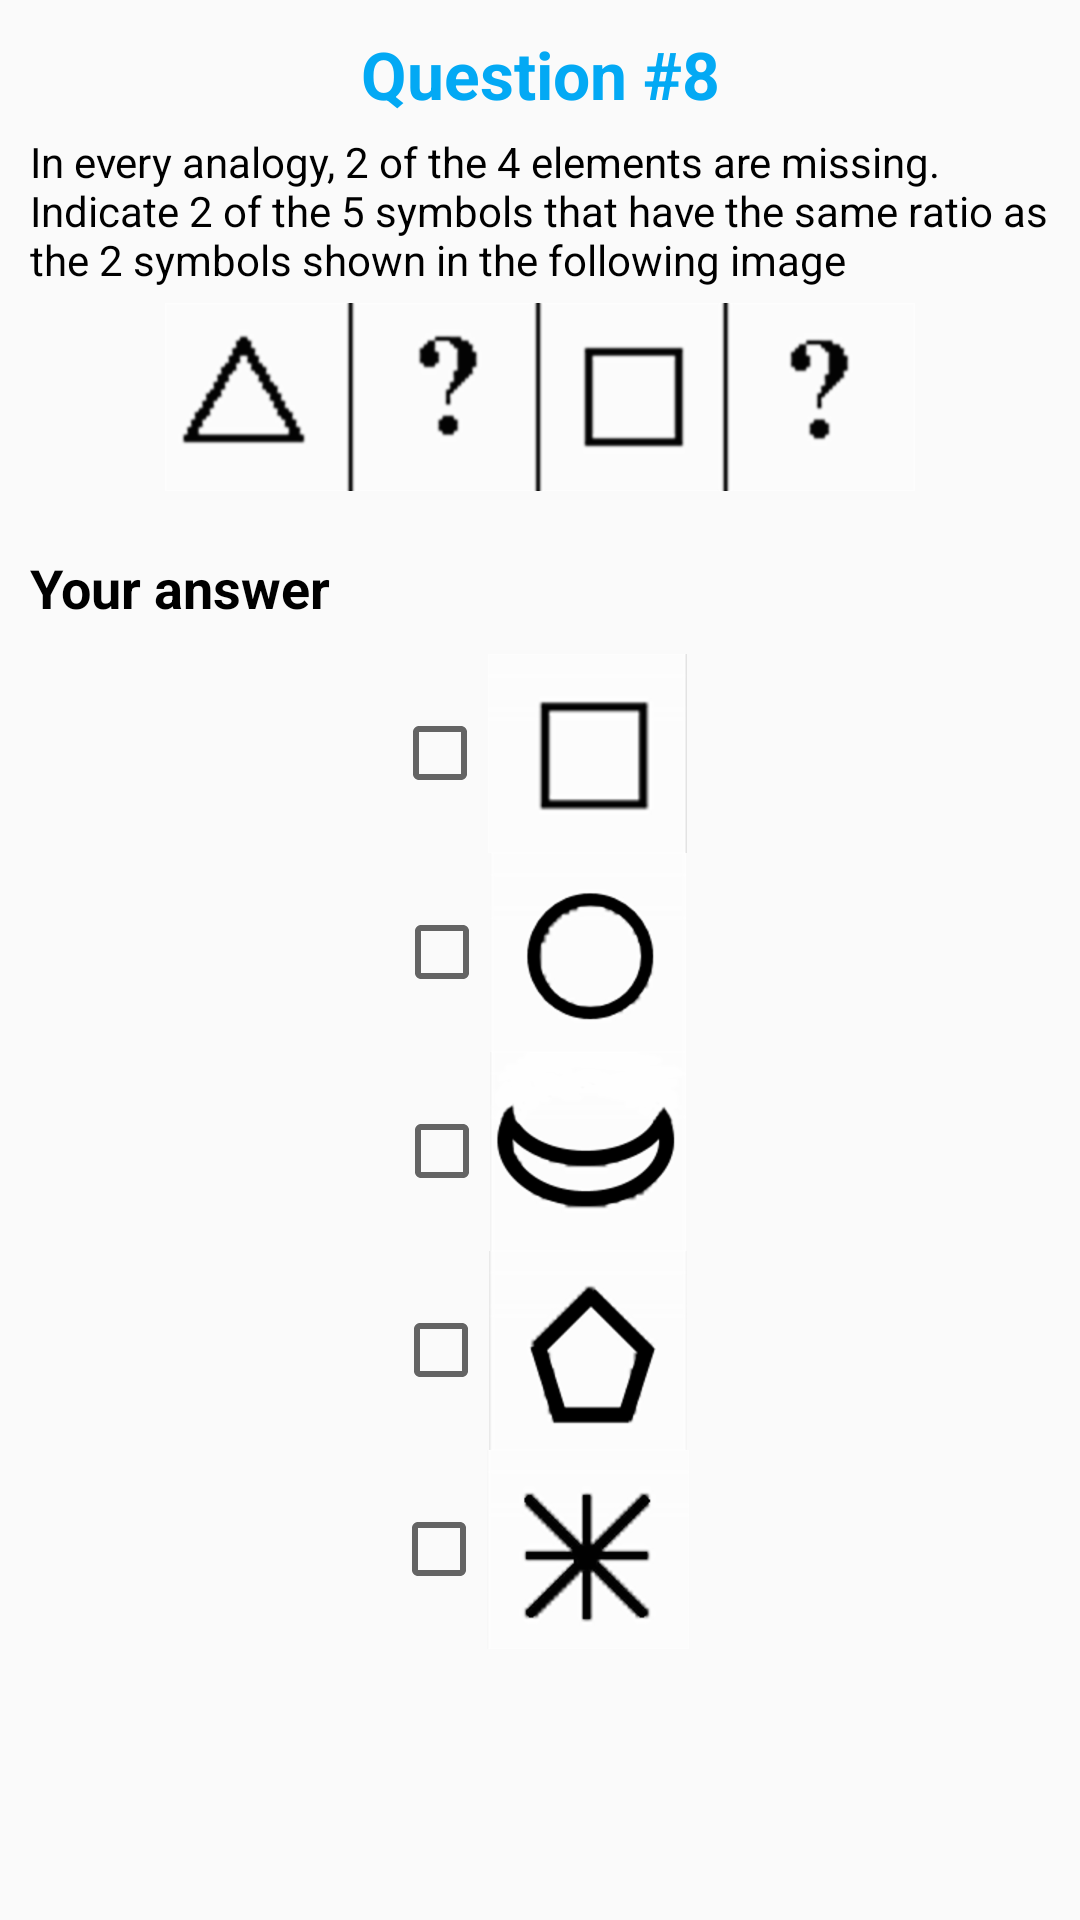

Produce the Android XML layout that renders to this screen, including the resource entries it uses.
<!-- AndroidManifest.xml: application theme AppTheme -->
<!-- res/layout/question_eight.xml -->
<?xml version="1.0" encoding="utf-8"?>
<ScrollView xmlns:android="http://schemas.android.com/apk/res/android"
    android:layout_width="match_parent"
    android:layout_height="match_parent">

    <LinearLayout
        android:layout_width="match_parent"
        android:layout_height="wrap_content"
        android:orientation="vertical">

        <RelativeLayout
            android:layout_width="match_parent"
            android:layout_height="wrap_content"
            android:layout_margin="@dimen/margin">

            <TextView
                android:id="@+id/title"
                android:layout_width="match_parent"
                android:layout_height="wrap_content"
                android:gravity="center"
                android:text="@string/question8"
                android:textAppearance="@style/QuestionTitle" />

            <TextView
                android:id="@+id/instructions"
                android:layout_width="wrap_content"
                android:layout_height="wrap_content"
                android:layout_below="@id/title"
                android:layout_marginTop="@dimen/margin_top_small"
                android:text="@string/question8_description"
                android:textAppearance="@style/NormalText" />

            <ImageView
                android:id="@+id/definition"
                android:layout_width="match_parent"
                android:layout_height="wrap_content"
                android:layout_below="@id/instructions"
                android:layout_marginTop="@dimen/margin_top_small"
                android:contentDescription="@string/sequence8"
                android:gravity="center"
                android:src="@drawable/q8img" />

            <TextView
                android:id="@+id/your_answer"
                android:layout_width="match_parent"
                android:layout_height="wrap_content"
                android:layout_below="@id/definition"
                android:layout_marginTop="@dimen/margin_top"
                android:text="@string/your_answer"
                android:textAppearance="@style/Title" />
        </RelativeLayout>

        <LinearLayout
            android:layout_width="match_parent"
            android:layout_height="wrap_content"
            android:gravity="center_horizontal"
            android:orientation="vertical">

            <CheckBox
                android:id="@+id/a81"
                android:layout_width="wrap_content"
                android:layout_height="wrap_content"
                android:drawableLeft="@drawable/a81"
                android:drawableStart="@drawable/a81" />

            <CheckBox
                android:id="@+id/a82"
                android:layout_width="wrap_content"
                android:layout_height="wrap_content"
                android:drawableLeft="@drawable/a82"
                android:drawableStart="@drawable/a82" />

            <CheckBox
                android:id="@+id/a83"
                android:layout_width="wrap_content"
                android:layout_height="wrap_content"
                android:drawableLeft="@drawable/a83"
                android:drawableStart="@drawable/a83" />

            <CheckBox
                android:id="@+id/a84"
                android:layout_width="wrap_content"
                android:layout_height="wrap_content"
                android:drawableLeft="@drawable/a84"
                android:drawableStart="@drawable/a84" />

            <CheckBox
                android:id="@+id/a85"
                android:layout_width="wrap_content"
                android:layout_height="wrap_content"
                android:drawableLeft="@drawable/a85"
                android:drawableStart="@drawable/a85" />

        </LinearLayout>

    </LinearLayout>

</ScrollView>
<!-- resources referenced by this layout -->
<resources>
  <dimen name="margin">10dp</dimen>
  <dimen name="margin_top">20dp</dimen>
  <dimen name="margin_top_small">5dp</dimen>
  <!-- drawable a81: png bitmap (drawable-hdpi, 1015 bytes) -->
  <!-- drawable a82: png bitmap (drawable-hdpi, 3197 bytes) -->
  <!-- drawable a83: png bitmap (drawable-hdpi, 3582 bytes) -->
  <!-- drawable a84: png bitmap (drawable-hdpi, 2690 bytes) -->
  <!-- drawable a85: png bitmap (drawable-hdpi, 3804 bytes) -->
  <!-- drawable q8img: png bitmap (drawable-hdpi, 7034 bytes) -->
  <string name="question8">Question #8</string>
  <string name="question8_description">In every analogy, 2 of the 4 elements are missing. Indicate 2 of the 5 symbols that have the same ratio as the 2 symbols shown in the following image</string>
  <string name="sequence8" translatable="false">Quiz 8 image</string>
  <string name="your_answer">Your answer</string>
  <style name="NormalText">
          <item name="android:textSize">@dimen/text_size_small</item>
          <item name="android:layout_margin">@dimen/margin</item>
      </style>
  <style name="QuestionTitle">
          <item name="android:textSize">@dimen/text_size_big</item>
          <item name="android:textStyle">bold</item>
          <item name="android:textColor">@color/colorAccent</item>
      </style>
  <style name="Title">
          <item name="android:textSize">@dimen/text_size_medium</item>
          <item name="android:textStyle">bold</item>
          <item name="android:layout_gravity">center_horizontal</item>
      </style>
  <style name="AppTheme" parent="Theme.AppCompat.Light.DarkActionBar">
          
          <item name="colorPrimary">@color/colorPrimary</item>
          <item name="colorPrimaryDark">@color/colorPrimaryDark</item>
          <item name="colorAccent">@color/colorAccent</item>
      </style>
  <dimen name="text_size_small">14sp</dimen>
  <dimen name="text_size_big">22sp</dimen>
  <color name="colorAccent">#03A9F4</color>
  <dimen name="text_size_medium">18sp</dimen>
  <color name="colorPrimary">#FF9800</color>
  <color name="colorPrimaryDark">#F57C00</color>
</resources>
